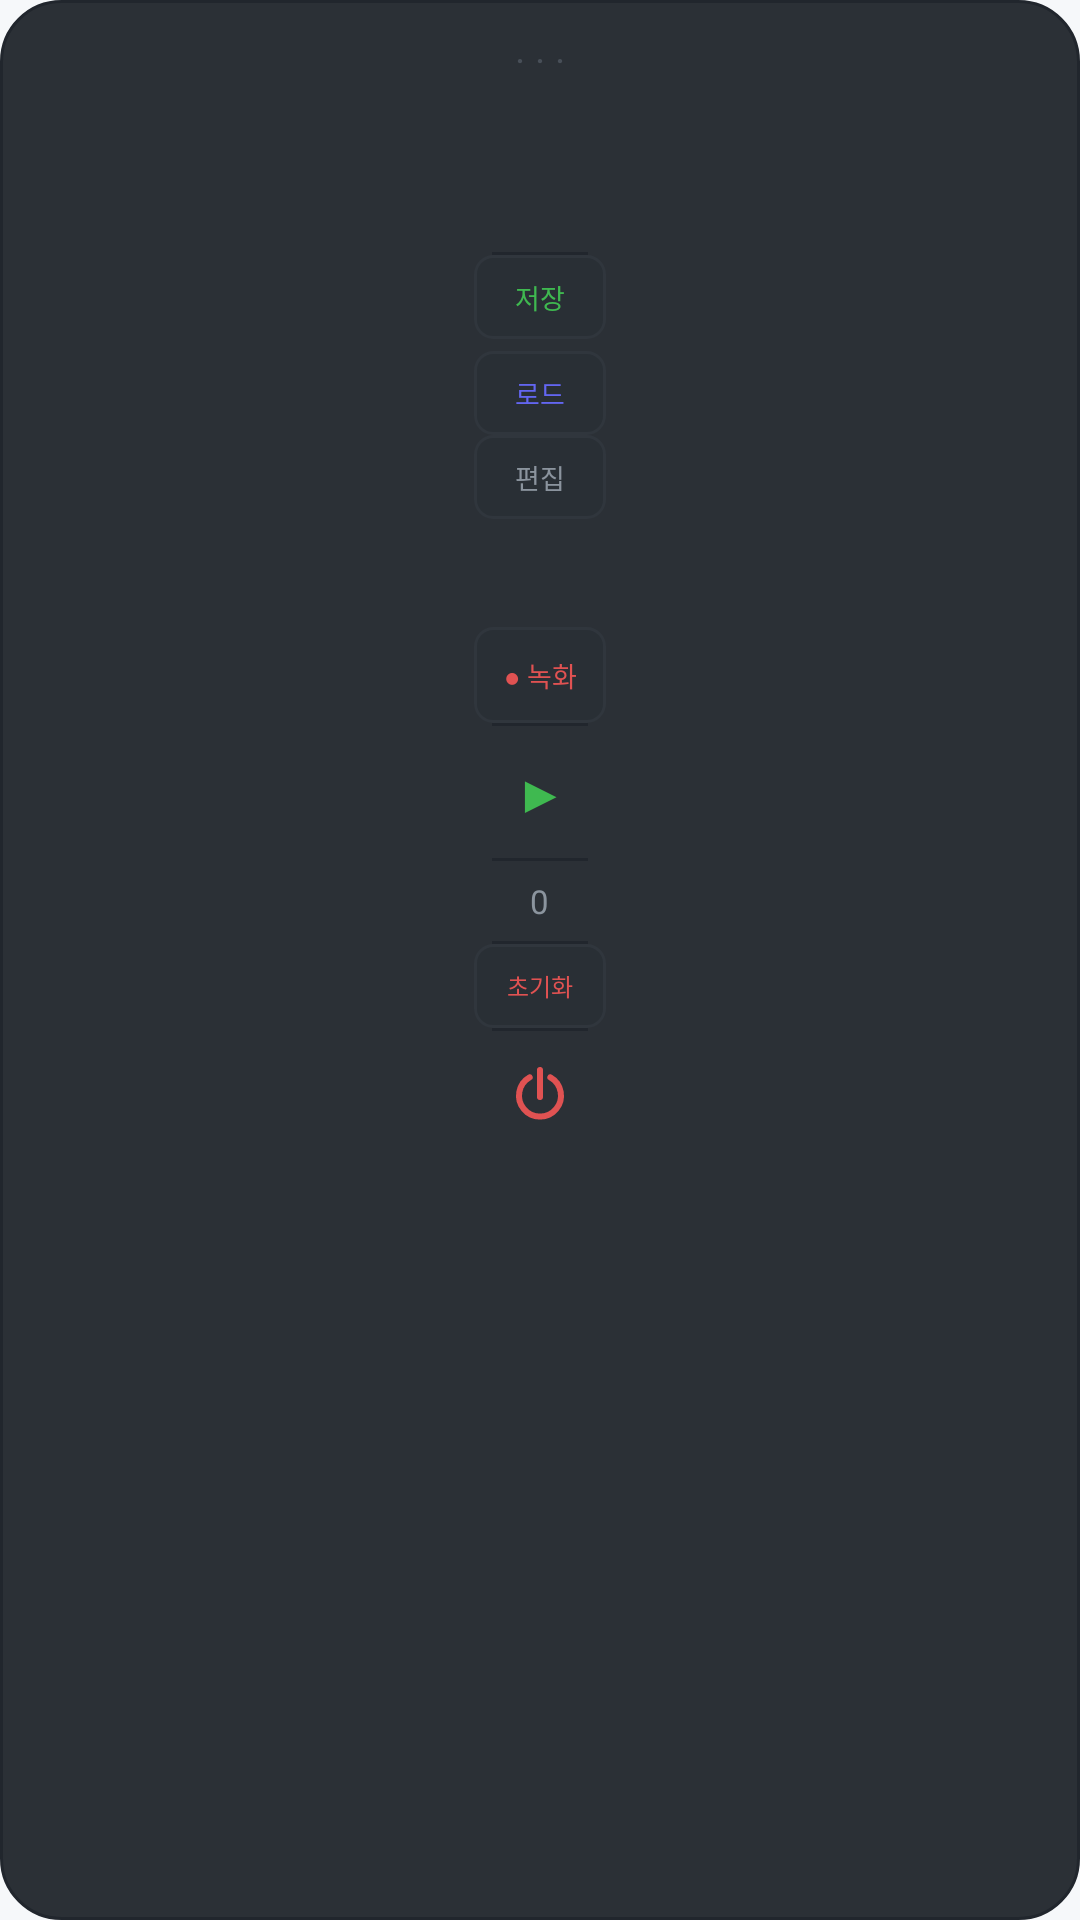

This screen was rendered from an Android layout file. Write that file and the resources it references.
<!-- AndroidManifest.xml: application theme Theme.AutoClicker -->
<!-- res/layout/overlay_control.xml -->
<?xml version="1.0" encoding="utf-8"?>
<LinearLayout xmlns:android="http://schemas.android.com/apk/res/android"
    android:layout_width="52dp"
    android:layout_height="wrap_content"
    android:orientation="vertical"
    android:background="@drawable/bg_overlay_panel"
    android:gravity="center_horizontal">

    
    <TextView
        android:id="@+id/overlayDragHandle"
        android:layout_width="match_parent"
        android:layout_height="40dp"
        android:gravity="center"
        android:text="· · ·"
        android:textColor="#484F58"
        android:textSize="13sp"
        android:paddingTop="8dp"
        android:paddingBottom="8dp" />

    
    <LinearLayout
        android:id="@+id/layoutCollapsibleTop"
        android:layout_width="match_parent"
        android:layout_height="wrap_content"
        android:orientation="vertical"
        android:gravity="center_horizontal">

        
        <ImageButton
            android:id="@+id/btnOverlaySettings"
            android:layout_width="44dp"
            android:layout_height="44dp"
            android:background="@android:color/transparent"
            android:src="@drawable/ic_settings"
            android:tint="#8B949E"
            android:contentDescription="설정" />

        <View
            android:layout_width="32dp"
            android:layout_height="1dp"
            android:background="#21262D" />

        
        <Button
            android:id="@+id/btnOverlaySaveProfile"
            android:layout_width="44dp"
            android:layout_height="28dp"
            android:text="저장"
            android:textSize="9sp"
            android:textColor="#3FB950"
            android:background="@drawable/bg_edit_mode_off"
            android:padding="0dp"
            android:stateListAnimator="@null" />

        
        <Button
            android:id="@+id/btnOverlayLoadProfile"
            android:layout_width="44dp"
            android:layout_height="28dp"
            android:text="로드"
            android:textSize="9sp"
            android:textColor="#6366F1"
            android:background="@drawable/bg_edit_mode_off"
            android:padding="0dp"
            android:layout_marginTop="4dp"
            android:stateListAnimator="@null" />

        
        <Button
            android:id="@+id/btnOverlayEditMode"
            android:layout_width="44dp"
            android:layout_height="28dp"
            android:text="편집"
            android:textSize="9sp"
            android:textColor="#8B949E"
            android:background="@drawable/bg_edit_mode_off"
            android:padding="0dp"
            android:stateListAnimator="@null" />

        
        <ImageButton
            android:id="@+id/btnOverlayToggleMarkers"
            android:layout_width="44dp"
            android:layout_height="36dp"
            android:background="@android:color/transparent"
            android:src="@drawable/ic_eye"
            android:tint="#6366F1"
            android:contentDescription="마커 숨기기/보이기" />

        
        <ImageButton
            android:id="@+id/btnOverlayAddPoint"
            android:layout_width="44dp"
            android:layout_height="44dp"
            android:background="@android:color/transparent"
            android:src="@drawable/ic_add"
            android:tint="#6366F1"
            android:contentDescription="포인트 추가"
            android:visibility="gone" />

        
        <Button
            android:id="@+id/btnOverlayRecord"
            android:layout_width="44dp"
            android:layout_height="32dp"
            android:background="@drawable/bg_edit_mode_off"
            android:padding="0dp"
            android:stateListAnimator="@null"
            android:text="● 녹화"
            android:textColor="#E05252"
            android:textSize="9sp" />

        <ImageButton
            android:id="@+id/btnOverlayRemovePoint"
            android:layout_width="44dp"
            android:layout_height="44dp"
            android:background="@android:color/transparent"
            android:src="@drawable/ic_remove"
            android:tint="#8B949E"
            android:contentDescription="마지막 포인트 삭제"
            android:visibility="gone" />

        <View
            android:layout_width="32dp"
            android:layout_height="1dp"
            android:background="#21262D" />

    </LinearLayout>

    
    <LinearLayout
        android:id="@+id/layoutProfileQuick"
        android:layout_width="match_parent"
        android:layout_height="wrap_content"
        android:orientation="vertical"
        android:gravity="center_horizontal"
        android:paddingTop="4dp"
        android:paddingBottom="4dp"
        android:visibility="gone" />

    
    <Button
        android:id="@+id/btnOverlayToggle"
        android:layout_width="44dp"
        android:layout_height="44dp"
        android:text="▶"
        android:textSize="18sp"
        android:textColor="#3FB950"
        android:background="@android:color/transparent"
        android:padding="0dp"
        android:stateListAnimator="@null" />

    
    <LinearLayout
        android:id="@+id/layoutCollapsibleBottom"
        android:layout_width="match_parent"
        android:layout_height="wrap_content"
        android:orientation="vertical"
        android:gravity="center_horizontal">

        <View
            android:layout_width="32dp"
            android:layout_height="1dp"
            android:background="#21262D" />

        
        <TextView
            android:id="@+id/tvOverlayStatus"
            android:layout_width="wrap_content"
            android:layout_height="wrap_content"
            android:text="0"
            android:textColor="#8B949E"
            android:textSize="11sp"
            android:paddingTop="6dp"
            android:paddingBottom="6dp" />

        <View
            android:layout_width="32dp"
            android:layout_height="1dp"
            android:background="#21262D" />

        
        <Button
            android:id="@+id/btnOverlayReset"
            android:layout_width="44dp"
            android:layout_height="28dp"
            android:text="초기화"
            android:textSize="8sp"
            android:textColor="#E05252"
            android:background="@drawable/bg_edit_mode_off"
            android:padding="0dp"
            android:stateListAnimator="@null" />

        <View
            android:layout_width="32dp"
            android:layout_height="1dp"
            android:background="#21262D" />

    </LinearLayout>

    
    <LinearLayout
        android:id="@+id/layoutSimplePanel"
        android:layout_width="56dp"
        android:layout_height="wrap_content"
        android:orientation="vertical"
        android:gravity="center_horizontal"
        android:background="@drawable/bg_simple_overlay"
        android:elevation="6dp"
        android:paddingTop="4dp"
        android:paddingBottom="6dp"
        android:visibility="gone">

        <TextView
            android:id="@+id/tvSimpleHandle"
            android:layout_width="match_parent"
            android:layout_height="20dp"
            android:gravity="center"
            android:text="· · ·"
            android:textColor="@color/text_hint"
            android:textSize="11sp" />

        <TextView
            android:id="@+id/tvSimpleOverlayCount"
            android:layout_width="wrap_content"
            android:layout_height="wrap_content"
            android:text="0"
            android:textColor="@color/text_primary"
            android:textSize="14sp"
            android:textStyle="bold" />

        <TextView
            android:id="@+id/tvSimpleOverlayCountLabel"
            android:layout_width="wrap_content"
            android:layout_height="wrap_content"
            android:layout_marginBottom="4dp"
            android:text="@string/simple_overlay_count"
            android:textColor="@color/text_secondary"
            android:textSize="9sp" />

        <Button
            android:id="@+id/btnSimpleOverlayReset"
            android:layout_width="42dp"
            android:layout_height="30dp"
            android:layout_marginBottom="6dp"
            android:background="@drawable/bg_simple_outline"
            android:padding="0dp"
            android:stateListAnimator="@null"
            android:text="초기화"
            android:textColor="@color/text_secondary"
            android:textSize="9sp" />

        <Button
            android:id="@+id/btnSimpleOverlayRecord"
            android:layout_width="42dp"
            android:layout_height="34dp"
            android:layout_marginBottom="6dp"
            android:background="@drawable/bg_simple_soft"
            android:padding="0dp"
            android:stateListAnimator="@null"
            android:text="●"
            android:textColor="@color/simple_danger"
            android:textSize="14sp" />

        <Button
            android:id="@+id/btnSimpleOverlayAdd"
            android:layout_width="42dp"
            android:layout_height="34dp"
            android:layout_marginBottom="6dp"
            android:background="@drawable/bg_simple_soft"
            android:padding="0dp"
            android:stateListAnimator="@null"
            android:text="+"
            android:textColor="@color/simple_accent"
            android:textSize="18sp"
            android:textStyle="bold" />

        <Button
            android:id="@+id/btnSimpleOverlayToggle"
            android:layout_width="42dp"
            android:layout_height="42dp"
            android:background="@drawable/bg_simple_circle_stop"
            android:padding="0dp"
            android:stateListAnimator="@null"
            android:text="■"
            android:textColor="@color/simple_on_accent"
            android:textSize="14sp" />

        <TextView
            android:id="@+id/tvSimpleOverlayLabel"
            android:layout_width="wrap_content"
            android:layout_height="wrap_content"
            android:layout_marginTop="3dp"
            android:text="@string/simple_overlay_stop"
            android:textColor="@color/simple_danger"
            android:textSize="10sp"
            android:textStyle="bold" />

        <View
            android:id="@+id/dividerSimpleOverlay"
            android:layout_width="28dp"
            android:layout_height="1dp"
            android:layout_marginTop="6dp"
            android:background="@color/simple_outline" />

        <TextView
            android:id="@+id/btnSimpleOverlayClose"
            android:layout_width="match_parent"
            android:layout_height="26dp"
            android:gravity="center"
            android:text="@string/simple_overlay_close_short"
            android:textColor="@color/text_secondary"
            android:textSize="10sp" />

    </LinearLayout>

    
    <ImageButton
        android:id="@+id/btnOverlayPower"
        android:layout_width="44dp"
        android:layout_height="44dp"
        android:background="@android:color/transparent"
        android:src="@drawable/ic_power"
        android:tint="#E05252"
        android:contentDescription="앱 종료" />

</LinearLayout>
<!-- resources referenced by this layout -->
<resources>
  <color name="simple_accent">#4338CA</color>
  <color name="simple_danger">#E11D48</color>
  <color name="simple_on_accent">#FFFFFF</color>
  <color name="simple_outline">#E4E7EC</color>
  <color name="text_hint">#8C959F</color>
  <color name="text_primary">#1F2328</color>
  <color name="text_secondary">#57606A</color>
  <!-- drawable bg_edit_mode_off (drawable) -->
  <?xml version="1.0" encoding="utf-8"?>
  <shape xmlns:android="http://schemas.android.com/apk/res/android"
      android:shape="rectangle">
      <solid android:color="#2221262D" />
      <corners android:radius="6dp" />
      <stroke android:width="1dp" android:color="#30363D" />
  </shape>
  <!-- drawable bg_overlay_panel (drawable) -->
  <?xml version="1.0" encoding="utf-8"?>
  <shape xmlns:android="http://schemas.android.com/apk/res/android"
      android:shape="rectangle">
      <solid android:color="#E6161B22" />
      <corners android:radius="20dp" />
      <stroke android:width="1dp" android:color="#21262D" />
  </shape>
  <!-- drawable bg_simple_circle_stop (drawable) -->
  <?xml version="1.0" encoding="utf-8"?>
  <shape xmlns:android="http://schemas.android.com/apk/res/android" android:shape="oval">
      <solid android:color="@color/simple_danger" />
  </shape>
  <!-- drawable bg_simple_outline (drawable) -->
  <?xml version="1.0" encoding="utf-8"?>
  <shape xmlns:android="http://schemas.android.com/apk/res/android" android:shape="rectangle">
      <solid android:color="@color/simple_field" />
      <stroke android:width="1dp" android:color="@color/simple_outline" />
      <corners android:radius="14dp" />
  </shape>
  <!-- drawable bg_simple_overlay (drawable) -->
  <?xml version="1.0" encoding="utf-8"?>
  <shape xmlns:android="http://schemas.android.com/apk/res/android" android:shape="rectangle">
      <solid android:color="@color/simple_field" />
      <corners android:radius="26dp" />
  </shape>
  <!-- drawable bg_simple_soft (drawable) -->
  <?xml version="1.0" encoding="utf-8"?>
  <shape xmlns:android="http://schemas.android.com/apk/res/android" android:shape="rectangle">
      <solid android:color="@color/simple_accent_soft" />
      <corners android:radius="14dp" />
  </shape>
  <!-- drawable ic_power (drawable) -->
  <vector xmlns:android="http://schemas.android.com/apk/res/android"
      android:width="24dp"
      android:height="24dp"
      android:viewportWidth="24"
      android:viewportHeight="24">
      <path
          android:fillColor="@android:color/transparent"
          android:strokeColor="#FFFFFF"
          android:strokeWidth="2"
          android:strokeLineCap="round"
          android:pathData="M12,3 L12,12" />
      <path
          android:fillColor="@android:color/transparent"
          android:strokeColor="#FFFFFF"
          android:strokeWidth="2"
          android:strokeLineCap="round"
          android:pathData="M8.56,5.44 A7,7 0,1,0 15.44,5.44" />
  </vector>
  <string name="simple_overlay_close_short">✕ 닫기</string>
  <string name="simple_overlay_count">번 누름</string>
  <string name="simple_overlay_stop">멈추기</string>
  <color name="simple_field">#FFFFFF</color>
  <color name="simple_accent_soft">#EEF0FB</color>
  <color name="primary">#6366F1</color>
  <color name="primary_dark">#4F46E5</color>
  <color name="white">#FFFFFFFF</color>
  <color name="surface">#FFFFFF</color>
  <color name="bg_dark">#F6F8FA</color>
</resources>
